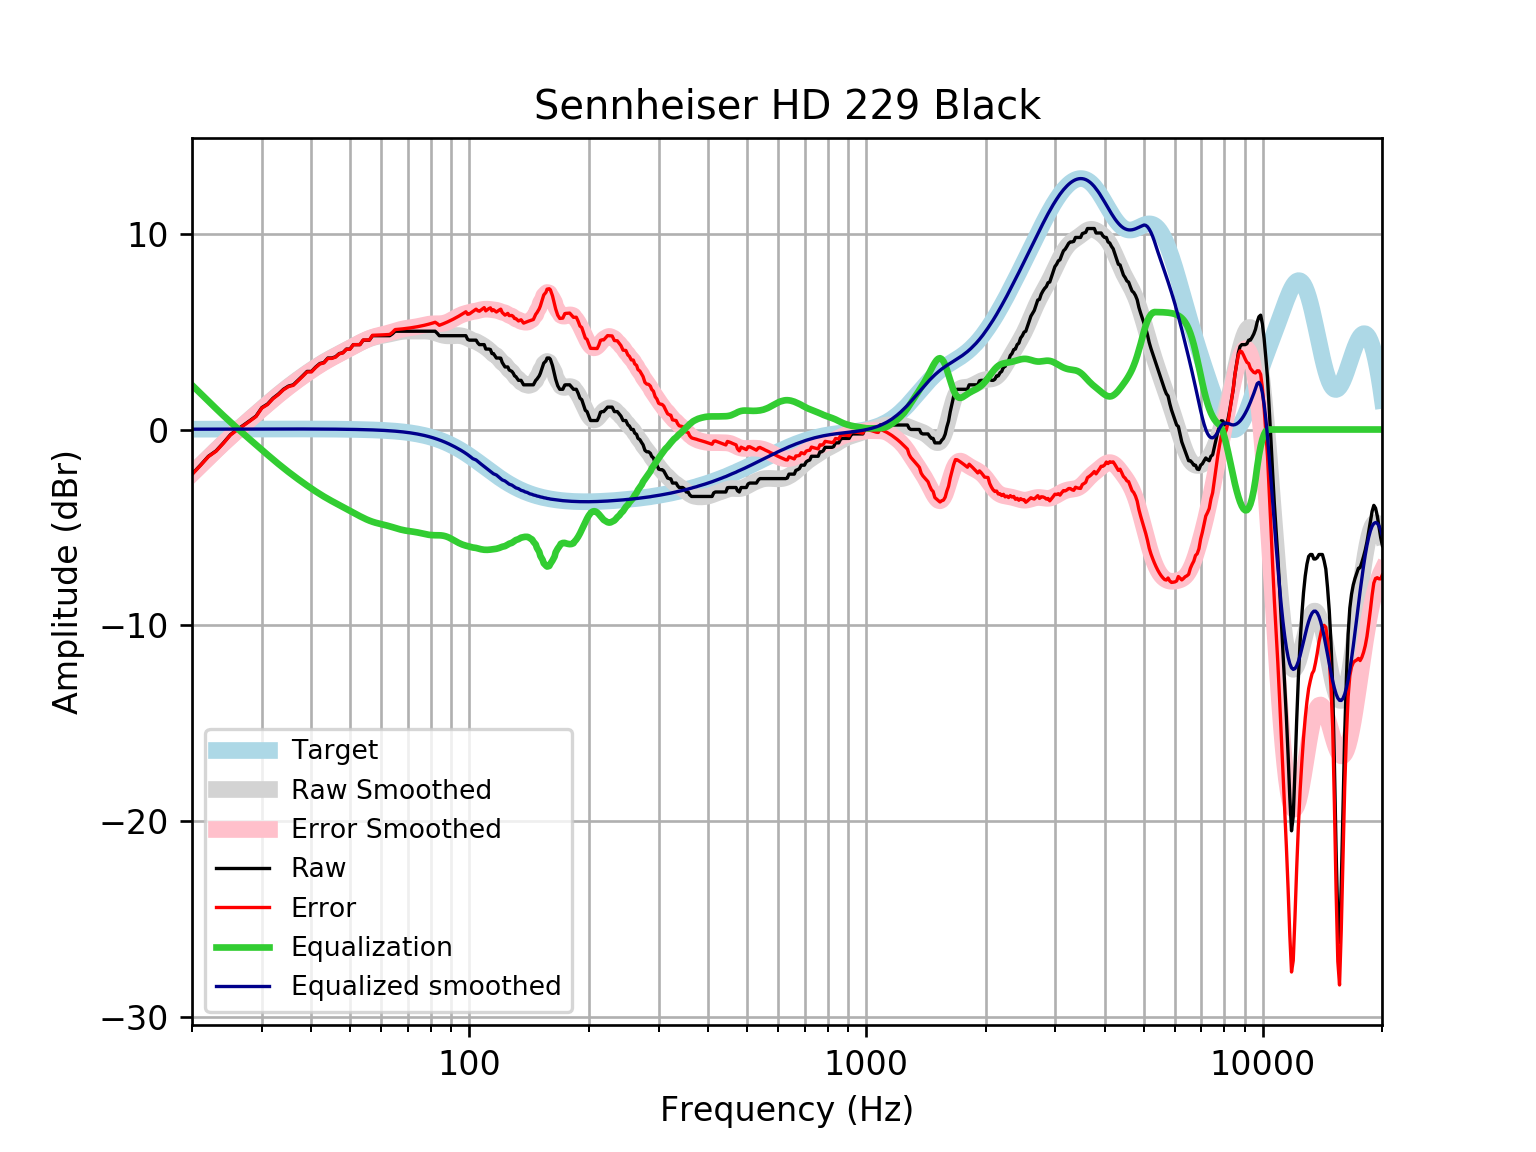

Source data for this figure (header and first rows):
frequency, raw, error, smoothed, error_smoothed, equalization, equalized_raw, equalized_smoothed, target
20, -2.277, -2.294, -2.249, -2.266, 2.266, -0.01137, 0.01646, 0.01648
21, -1.821, -1.839, -1.827, -1.845, 1.845, 0.02378, 0.01765, 0.01765
22, -1.365, -1.384, -1.427, -1.446, 1.446, 0.08016, 0.01877, 0.01876
23, -1.089, -1.109, -1.048, -1.067, 1.067, -0.02195, 0.01984, 0.01983
24, -0.6817, -0.7026, -0.6896, -0.7104, 0.7104, 0.02867, 0.02085, 0.02084
25, -0.2617, -0.2834, -0.3554, -0.3772, 0.3772, 0.1155, 0.02181, 0.02179
26, 0.002023, -0.02067, -0.04169, -0.0644, 0.0644, 0.06642, 0.02271, 0.02269
27, 0.2299, 0.2064, 0.2543, 0.2307, -0.2307, -0.0007576, 0.02355, 0.02353
28, 0.4579, 0.4335, 0.5357, 0.5113, -0.5113, -0.05346, 0.02433, 0.02431
29, 0.6858, 0.6608, 0.8055, 0.7805, -0.7805, -0.0947, 0.02504, 0.02502
30, 1.12, 1.094, 1.065, 1.039, -1.039, 0.08024, 0.02567, 0.02566
31, 1.299, 1.273, 1.314, 1.288, -1.288, 0.01102, 0.02623, 0.02622
32, 1.597, 1.571, 1.552, 1.526, -1.526, 0.07168, 0.02668, 0.02668
33, 1.806, 1.779, 1.778, 1.751, -1.751, 0.0544, 0.02704, 0.02704
34, 2.053, 2.026, 1.991, 1.964, -1.964, 0.08959, 0.02728, 0.02728
35, 2.215, 2.188, 2.191, 2.164, -2.164, 0.05146, 0.0274, 0.0274
36, 2.281, 2.254, 2.379, 2.352, -2.352, -0.07082, 0.02739, 0.02739
37, 2.509, 2.482, 2.558, 2.53, -2.53, -0.02124, 0.02723, 0.02723
38, 2.737, 2.71, 2.727, 2.7, -2.7, 0.03709, 0.02691, 0.02692
39, 2.965, 2.939, 2.888, 2.862, -2.862, 0.1035, 0.02643, 0.02644
40, 2.965, 2.939, 3.041, 3.015, -3.015, -0.05001, 0.02578, 0.02579
41, 3.19, 3.165, 3.185, 3.16, -3.16, 0.02999, 0.02495, 0.02496
42, 3.368, 3.345, 3.32, 3.296, -3.296, 0.07282, 0.02393, 0.02393
43, 3.421, 3.398, 3.445, 3.422, -3.422, -0.001324, 0.02272, 0.02272
44, 3.649, 3.627, 3.561, 3.54, -3.54, 0.1088, 0.0213, 0.0213
45, 3.649, 3.629, 3.67, 3.65, -3.65, -0.001467, 0.01968, 0.01967
46, 3.712, 3.694, 3.773, 3.755, -3.755, -0.04255, 0.01785, 0.01783
47, 3.877, 3.861, 3.871, 3.856, -3.856, 0.02106, 0.01579, 0.01577
48, 3.921, 3.908, 3.968, 3.954, -3.954, -0.03304, 0.0135, 0.01347
49, 4.105, 4.094, 4.062, 4.051, -4.051, 0.05317, 0.01097, 0.01094
50, 4.105, 4.096, 4.156, 4.148, -4.148, -0.04322, 0.008186, 0.008144
51, 4.333, 4.327, 4.248, 4.243, -4.243, 0.08957, 0.005126, 0.00508
52, 4.333, 4.331, 4.338, 4.336, -4.336, -0.003301, 0.001774, 0.001724
53, 4.333, 4.334, 4.423, 4.425, -4.425, -0.09238, -0.001894, -0.001946
54, 4.56, 4.566, 4.502, 4.508, -4.508, 0.05214, -0.005905, -0.005958
55, 4.56, 4.571, 4.574, 4.584, -4.584, -0.0237, -0.01029, -0.01034
56, 4.56, 4.576, 4.636, 4.651, -4.651, -0.09045, -0.01508, -0.01514
57, 4.788, 4.809, 4.688, 4.708, -4.708, 0.08045, -0.02033, -0.02038
58, 4.788, 4.814, 4.73, 4.756, -4.756, 0.0326, -0.02607, -0.02611
59, 4.788, 4.821, 4.764, 4.796, -4.796, -0.007921, -0.03234, -0.03238
60, 4.788, 4.828, 4.793, 4.832, -4.832, -0.04393, -0.03921, -0.03925
61, 4.788, 4.835, 4.82, 4.867, -4.867, -0.07855, -0.04672, -0.04675
62, 4.788, 4.843, 4.848, 4.903, -4.903, -0.1144, -0.05494, -0.05496
63, 4.788, 4.852, 4.877, 4.941, -4.941, -0.1529, -0.06392, -0.06393
64, 4.885, 4.959, 4.909, 4.982, -4.982, -0.09693, -0.07372, -0.07373
65, 5.016, 5.101, 4.94, 5.024, -5.024, -0.008031, -0.0844, -0.08441
66, 5.016, 5.112, 4.969, 5.065, -5.065, -0.04855, -0.09604, -0.09603
67, 5.016, 5.125, 4.993, 5.101, -5.101, -0.08523, -0.1087, -0.1087
68, 5.016, 5.139, 5.01, 5.133, -5.133, -0.1164, -0.1224, -0.1224
69, 5.016, 5.153, 5.021, 5.158, -5.158, -0.1418, -0.1372, -0.1372
70, 5.016, 5.17, 5.025, 5.179, -5.179, -0.1623, -0.1533, -0.1533
71, 5.016, 5.187, 5.026, 5.196, -5.196, -0.1798, -0.1706, -0.1706
72, 5.016, 5.205, 5.024, 5.213, -5.213, -0.1968, -0.1892, -0.1892
73, 5.016, 5.225, 5.022, 5.232, -5.232, -0.2153, -0.2092, -0.2092
74, 5.016, 5.247, 5.022, 5.253, -5.253, -0.2366, -0.2306, -0.2305
75, 5.016, 5.27, 5.024, 5.277, -5.277, -0.2609, -0.2535, -0.2534
76, 5.016, 5.294, 5.026, 5.303, -5.303, -0.2872, -0.2778, -0.2778
77, 5.016, 5.32, 5.026, 5.33, -5.33, -0.3136, -0.3037, -0.3037
78, 5.016, 5.347, 5.023, 5.354, -5.354, -0.3376, -0.3312, -0.3312
79, 5.016, 5.377, 5.013, 5.373, -5.373, -0.3571, -0.3604, -0.3603
... 553 more rows
